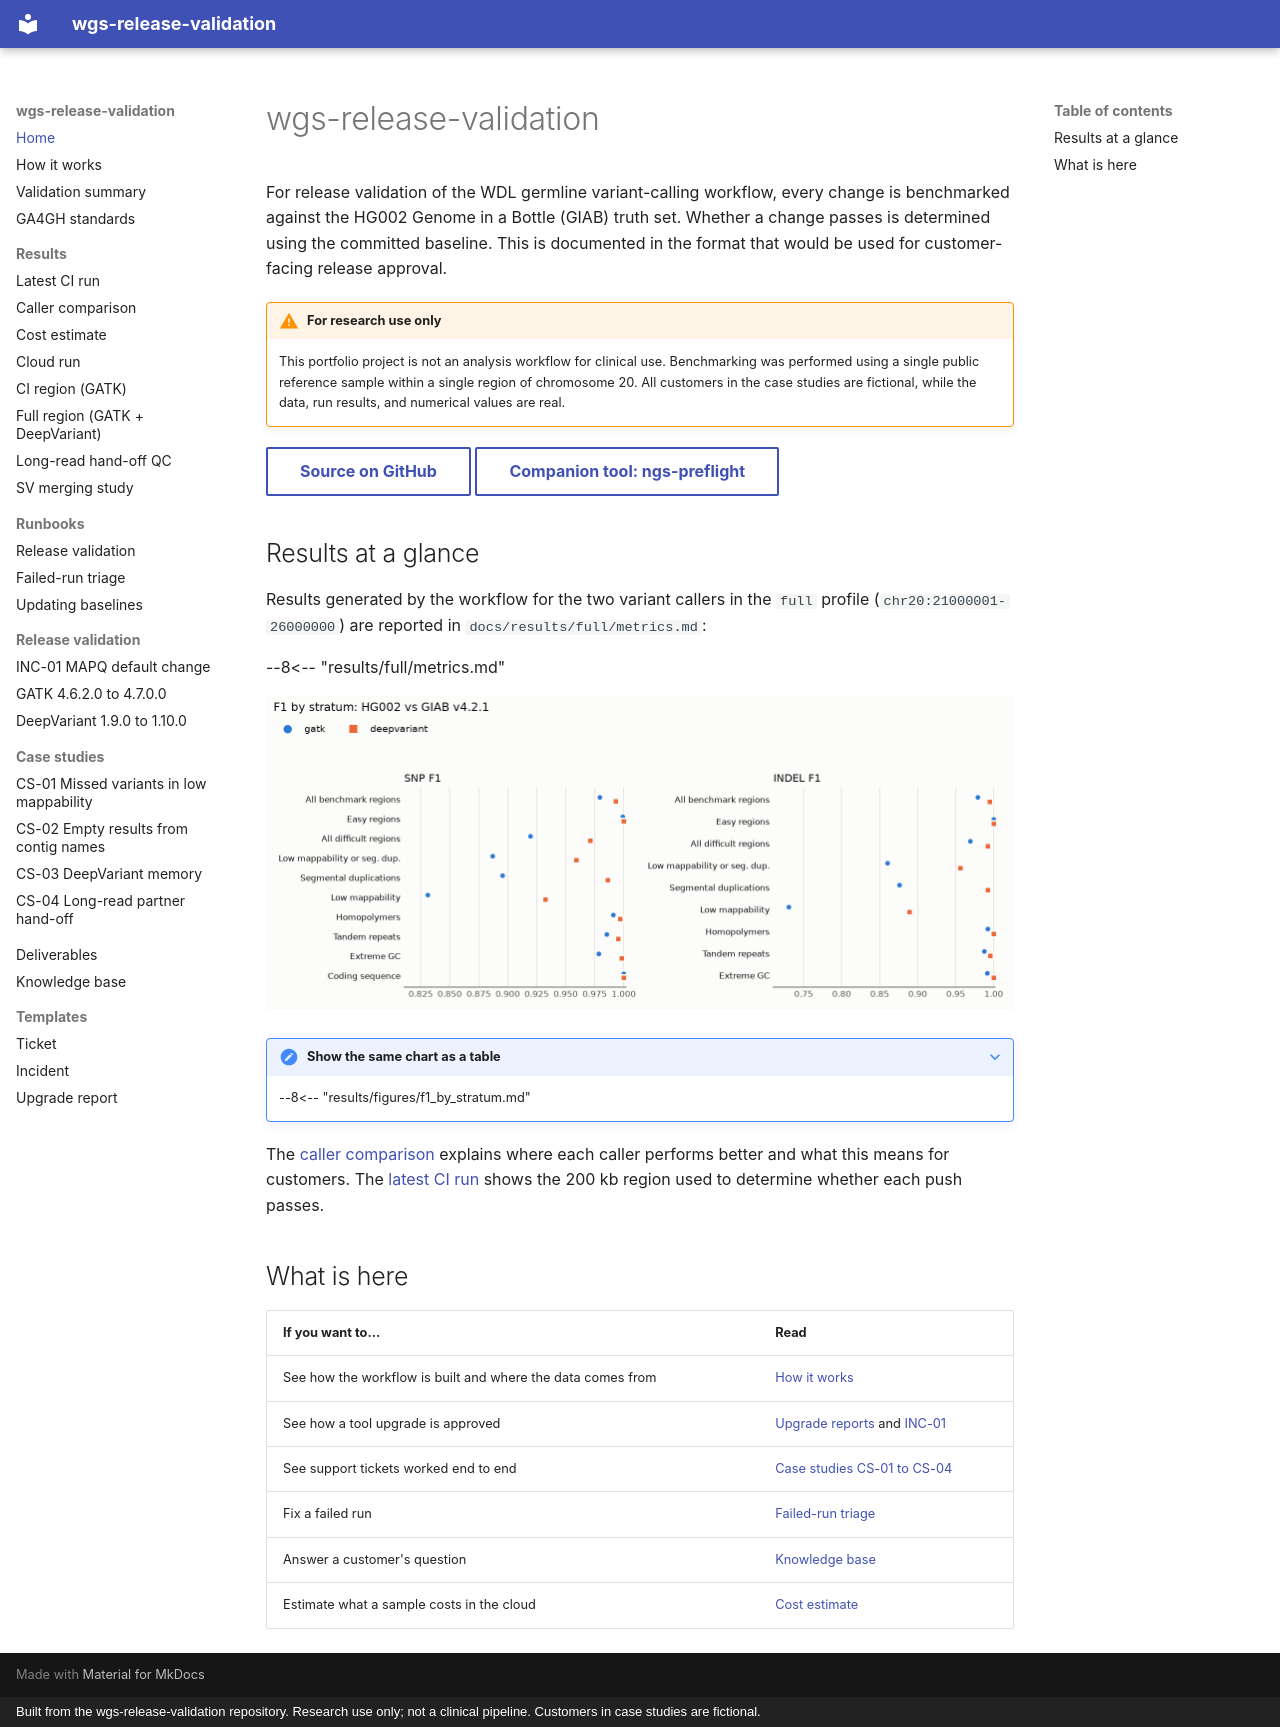

repository: ericwootton/wgs-release-validation · page: index.html · generator: mkdocs · copyright: Built from the wgs-release-validation repository. Research use only; not a clinical pipeline. Customers in case studies are fictional.

# wgs-release-validation

For release validation of the WDL germline variant-calling workflow, every change is benchmarked
against the HG002 Genome in a Bottle (GIAB) truth set. Whether a change passes is determined using
the committed baseline. This is documented in the format that would be used for customer-facing
release approval.

!!! warning "For research use only"
    This portfolio project is not an analysis workflow for clinical use. Benchmarking was performed
    using a single public reference sample within a single region of chromosome 20. All customers in
    the case studies are fictional, while the data, run results, and numerical values are real.

[Source on GitHub](https://github.com/ericwootton/wgs-release-validation){ .md-button }
[Companion tool: ngs-preflight](https://ericwootton.github.io/ngs-preflight/){ .md-button }

## Results at a glance

Results generated by the workflow for the two variant callers in the `full` profile
(`chr20:21000001-26000000`) are reported in `docs/results/full/metrics.md`:

--8<-- "results/full/metrics.md"

![F1 for GATK HaplotypeCaller and DeepVariant by GIAB stratum in the full profile, shown in SNP and INDEL panels](results/figures/f1_by_stratum.png)

??? note "Show the same chart as a table"
    --8<-- "results/figures/f1_by_stratum.md"

The [caller comparison](results/caller-comparison.md) explains where each caller performs better and
what this means for customers. The [latest CI run](results/latest/metrics.md) shows the 200 kb region
used to determine whether each push passes.

## What is here

| If you want to... | Read |
|---|---|
| See how the workflow is built and where the data comes from | [How it works](workflow.md) |
| See how a tool upgrade is approved | [Upgrade reports](upgrade-reports/2026-10-23-gatk-4.6.2.0-to-4.7.0.0.md) and [INC-01](incidents/INC-01-mapq-default-change.md) |
| See support tickets worked end to end | [Case studies CS-01 to CS-04](case-studies/CS-01-missed-variants-lowmap.md) |
| Fix a failed run | [Failed-run triage](runbooks/failed-run-triage.md) |
| Answer a customer's question | [Knowledge base](kb/faq.md) |
| Estimate what a sample costs in the cloud | [Cost estimate](results/cost-estimate.md) |
